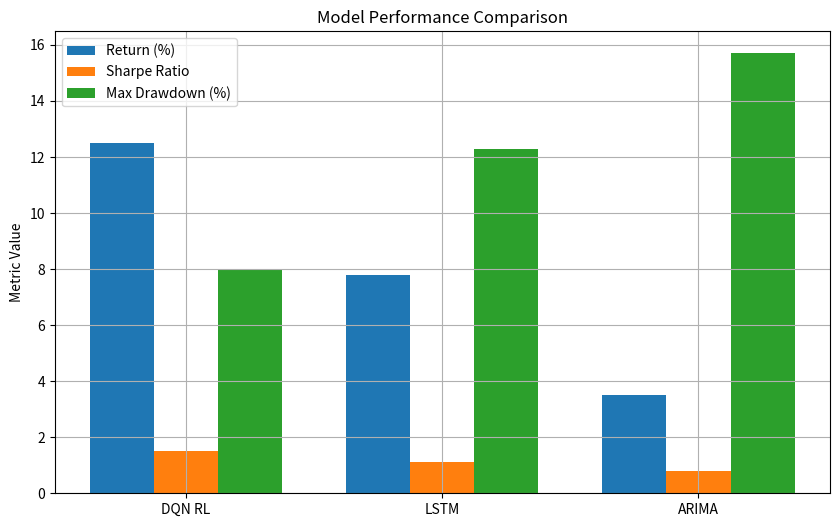

This chart was generated by the following Python code:
import numpy as np
import matplotlib.pyplot as plt

def evaluate_models():
    models = ['DQN RL', 'LSTM', 'ARIMA']
    returns = [12.5, 7.8, 3.5]  # Example cumulative returns (%)
    sharpe = [1.5, 1.1, 0.8]
    max_drawdown = [8.0, 12.3, 15.7]

    x = np.arange(len(models))
    width = 0.25

    plt.figure(figsize=(10,6))
    plt.bar(x - width, returns, width, label='Return (%)')
    plt.bar(x, sharpe, width, label='Sharpe Ratio')
    plt.bar(x + width, max_drawdown, width, label='Max Drawdown (%)')

    plt.xticks(x, models)
    plt.ylabel('Metric Value')
    plt.title('Model Performance Comparison')
    plt.legend()
    plt.grid(True)
    plt.show()

if __name__ == "__main__":
    evaluate_models()
